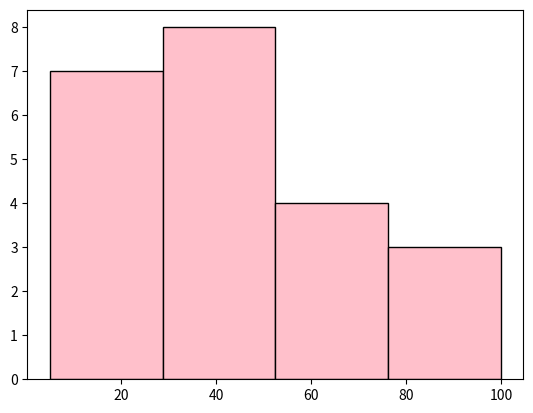

Here is the Python script that generated this plot:
# hist() - funksiyası verilənlər dəstindəki dəyərləri xüsusi diapazonlara bölür və hər diapazondakı dəyərlərin 
# tezliyini göstərən sütunlar yaradır. Beləliklə, məlumat dəstindəki dəyərlərin paylanmasını daha asan 
# başa düşə bilərik.


import matplotlib.pyplot as plt


x = [30, 40, 68, 27, 47, 59, 47, 88, 44, 23, 44, 66, 66, 35, 5, 100, 5, 50, 12, 17, 16, 100]

#! bins = 4 yəni verilenler dord-dord paylasdirilsin demekdir. Histoqram uzerinde çubuxların
#! neçə-neçə paylaşdırılması lazımdır demək üçün istifadə edilir.

plt.hist(x,  bins=4,   edgecolor='black',    color='pink')
# plt.hist(x,  bins=len(x),   edgecolor='black',    color='pink')
plt.show()